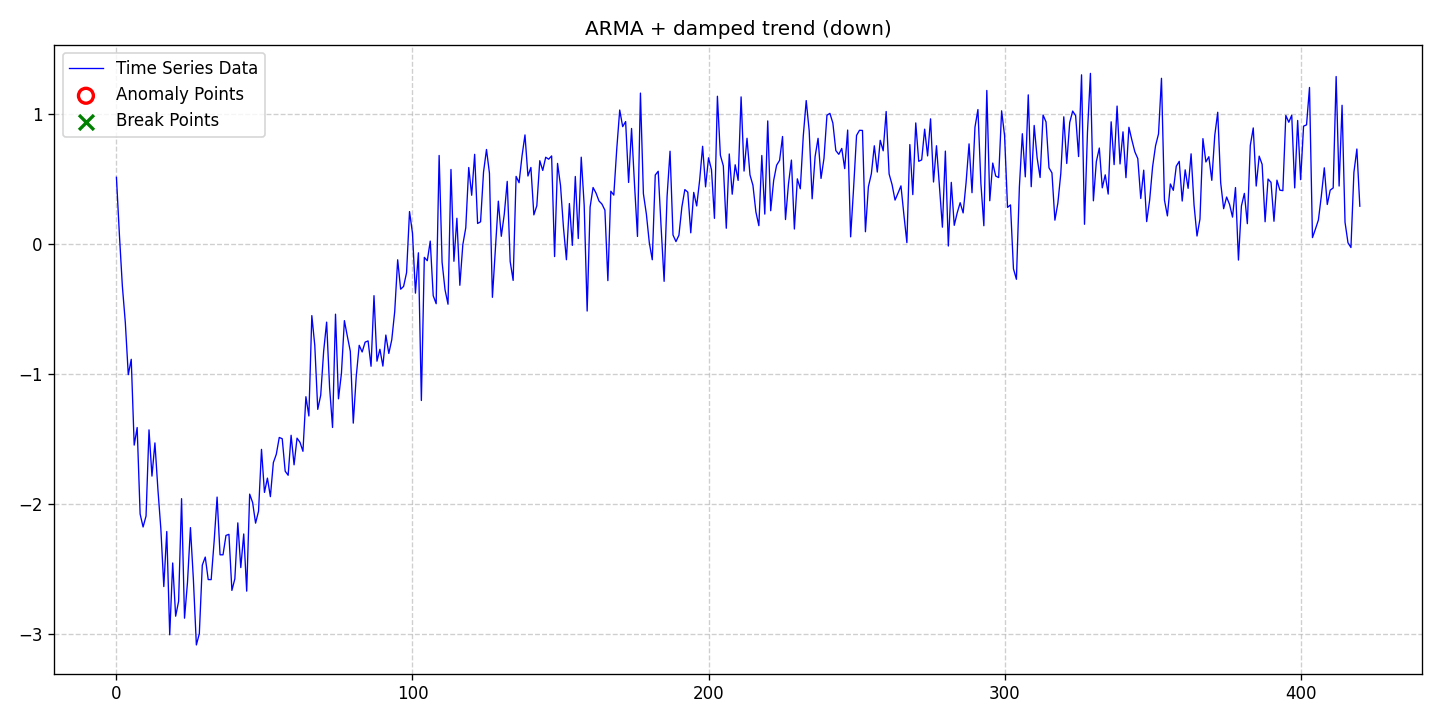

The file beside this chart, header and first rows:
date, data, stationary, det_lin_up, det_lin_down, det_quad, det_cubic, det_exp, det_damped, stoc_trend, volatility, single_seas, multiple_seas, point_anom_single, point_anom_multi, collect_anom, context_anom, mean_shift, var_shift, trend_shift, point_anom_count, point_anom_location, point_anom_point, collect_anom_count
2020-01-01, 0.5166, 0, 0, 0, 0, 0, 0, 1, 0, 0, 0, 0, 0, 0, 0, 0, 0, 0, 0, 0, none, , 0
2020-01-02, 0.0753, 0, 0, 0, 0, 0, 0, 1, 0, 0, 0, 0, 0, 0, 0, 0, 0, 0, 0, 0, none, , 0
2020-01-03, -0.3211, 0, 0, 0, 0, 0, 0, 1, 0, 0, 0, 0, 0, 0, 0, 0, 0, 0, 0, 0, none, , 0
2020-01-04, -0.6017, 0, 0, 0, 0, 0, 0, 1, 0, 0, 0, 0, 0, 0, 0, 0, 0, 0, 0, 0, none, , 0
2020-01-05, -1.003, 0, 0, 0, 0, 0, 0, 1, 0, 0, 0, 0, 0, 0, 0, 0, 0, 0, 0, 0, none, , 0
2020-01-06, -0.8852, 0, 0, 0, 0, 0, 0, 1, 0, 0, 0, 0, 0, 0, 0, 0, 0, 0, 0, 0, none, , 0
2020-01-07, -1.546, 0, 0, 0, 0, 0, 0, 1, 0, 0, 0, 0, 0, 0, 0, 0, 0, 0, 0, 0, none, , 0
2020-01-08, -1.41, 0, 0, 0, 0, 0, 0, 1, 0, 0, 0, 0, 0, 0, 0, 0, 0, 0, 0, 0, none, , 0
2020-01-09, -2.076, 0, 0, 0, 0, 0, 0, 1, 0, 0, 0, 0, 0, 0, 0, 0, 0, 0, 0, 0, none, , 0
2020-01-10, -2.176, 0, 0, 0, 0, 0, 0, 1, 0, 0, 0, 0, 0, 0, 0, 0, 0, 0, 0, 0, none, , 0
2020-01-11, -2.092, 0, 0, 0, 0, 0, 0, 1, 0, 0, 0, 0, 0, 0, 0, 0, 0, 0, 0, 0, none, , 0
2020-01-12, -1.428, 0, 0, 0, 0, 0, 0, 1, 0, 0, 0, 0, 0, 0, 0, 0, 0, 0, 0, 0, none, , 0
2020-01-13, -1.784, 0, 0, 0, 0, 0, 0, 1, 0, 0, 0, 0, 0, 0, 0, 0, 0, 0, 0, 0, none, , 0
2020-01-14, -1.529, 0, 0, 0, 0, 0, 0, 1, 0, 0, 0, 0, 0, 0, 0, 0, 0, 0, 0, 0, none, , 0
2020-01-15, -1.884, 0, 0, 0, 0, 0, 0, 1, 0, 0, 0, 0, 0, 0, 0, 0, 0, 0, 0, 0, none, , 0
2020-01-16, -2.19, 0, 0, 0, 0, 0, 0, 1, 0, 0, 0, 0, 0, 0, 0, 0, 0, 0, 0, 0, none, , 0
2020-01-17, -2.635, 0, 0, 0, 0, 0, 0, 1, 0, 0, 0, 0, 0, 0, 0, 0, 0, 0, 0, 0, none, , 0
2020-01-18, -2.211, 0, 0, 0, 0, 0, 0, 1, 0, 0, 0, 0, 0, 0, 0, 0, 0, 0, 0, 0, none, , 0
2020-01-19, -3.006, 0, 0, 0, 0, 0, 0, 1, 0, 0, 0, 0, 0, 0, 0, 0, 0, 0, 0, 0, none, , 0
2020-01-20, -2.454, 0, 0, 0, 0, 0, 0, 1, 0, 0, 0, 0, 0, 0, 0, 0, 0, 0, 0, 0, none, , 0
2020-01-21, -2.863, 0, 0, 0, 0, 0, 0, 1, 0, 0, 0, 0, 0, 0, 0, 0, 0, 0, 0, 0, none, , 0
2020-01-22, -2.748, 0, 0, 0, 0, 0, 0, 1, 0, 0, 0, 0, 0, 0, 0, 0, 0, 0, 0, 0, none, , 0
2020-01-23, -1.958, 0, 0, 0, 0, 0, 0, 1, 0, 0, 0, 0, 0, 0, 0, 0, 0, 0, 0, 0, none, , 0
2020-01-24, -2.878, 0, 0, 0, 0, 0, 0, 1, 0, 0, 0, 0, 0, 0, 0, 0, 0, 0, 0, 0, none, , 0
2020-01-25, -2.603, 0, 0, 0, 0, 0, 0, 1, 0, 0, 0, 0, 0, 0, 0, 0, 0, 0, 0, 0, none, , 0
2020-01-26, -2.181, 0, 0, 0, 0, 0, 0, 1, 0, 0, 0, 0, 0, 0, 0, 0, 0, 0, 0, 0, none, , 0
2020-01-27, -2.584, 0, 0, 0, 0, 0, 0, 1, 0, 0, 0, 0, 0, 0, 0, 0, 0, 0, 0, 0, none, , 0
2020-01-28, -3.085, 0, 0, 0, 0, 0, 0, 1, 0, 0, 0, 0, 0, 0, 0, 0, 0, 0, 0, 0, none, , 0
2020-01-29, -2.997, 0, 0, 0, 0, 0, 0, 1, 0, 0, 0, 0, 0, 0, 0, 0, 0, 0, 0, 0, none, , 0
2020-01-30, -2.47, 0, 0, 0, 0, 0, 0, 1, 0, 0, 0, 0, 0, 0, 0, 0, 0, 0, 0, 0, none, , 0
2020-01-31, -2.408, 0, 0, 0, 0, 0, 0, 1, 0, 0, 0, 0, 0, 0, 0, 0, 0, 0, 0, 0, none, , 0
2020-02-01, -2.581, 0, 0, 0, 0, 0, 0, 1, 0, 0, 0, 0, 0, 0, 0, 0, 0, 0, 0, 0, none, , 0
2020-02-02, -2.582, 0, 0, 0, 0, 0, 0, 1, 0, 0, 0, 0, 0, 0, 0, 0, 0, 0, 0, 0, none, , 0
2020-02-03, -2.287, 0, 0, 0, 0, 0, 0, 1, 0, 0, 0, 0, 0, 0, 0, 0, 0, 0, 0, 0, none, , 0
2020-02-04, -1.946, 0, 0, 0, 0, 0, 0, 1, 0, 0, 0, 0, 0, 0, 0, 0, 0, 0, 0, 0, none, , 0
2020-02-05, -2.39, 0, 0, 0, 0, 0, 0, 1, 0, 0, 0, 0, 0, 0, 0, 0, 0, 0, 0, 0, none, , 0
2020-02-06, -2.391, 0, 0, 0, 0, 0, 0, 1, 0, 0, 0, 0, 0, 0, 0, 0, 0, 0, 0, 0, none, , 0
2020-02-07, -2.241, 0, 0, 0, 0, 0, 0, 1, 0, 0, 0, 0, 0, 0, 0, 0, 0, 0, 0, 0, none, , 0
2020-02-08, -2.233, 0, 0, 0, 0, 0, 0, 1, 0, 0, 0, 0, 0, 0, 0, 0, 0, 0, 0, 0, none, , 0
2020-02-09, -2.665, 0, 0, 0, 0, 0, 0, 1, 0, 0, 0, 0, 0, 0, 0, 0, 0, 0, 0, 0, none, , 0
2020-02-10, -2.575, 0, 0, 0, 0, 0, 0, 1, 0, 0, 0, 0, 0, 0, 0, 0, 0, 0, 0, 0, none, , 0
2020-02-11, -2.145, 0, 0, 0, 0, 0, 0, 1, 0, 0, 0, 0, 0, 0, 0, 0, 0, 0, 0, 0, none, , 0
2020-02-12, -2.489, 0, 0, 0, 0, 0, 0, 1, 0, 0, 0, 0, 0, 0, 0, 0, 0, 0, 0, 0, none, , 0
2020-02-13, -2.23, 0, 0, 0, 0, 0, 0, 1, 0, 0, 0, 0, 0, 0, 0, 0, 0, 0, 0, 0, none, , 0
2020-02-14, -2.67, 0, 0, 0, 0, 0, 0, 1, 0, 0, 0, 0, 0, 0, 0, 0, 0, 0, 0, 0, none, , 0
2020-02-15, -1.923, 0, 0, 0, 0, 0, 0, 1, 0, 0, 0, 0, 0, 0, 0, 0, 0, 0, 0, 0, none, , 0
2020-02-16, -1.988, 0, 0, 0, 0, 0, 0, 1, 0, 0, 0, 0, 0, 0, 0, 0, 0, 0, 0, 0, none, , 0
2020-02-17, -2.147, 0, 0, 0, 0, 0, 0, 1, 0, 0, 0, 0, 0, 0, 0, 0, 0, 0, 0, 0, none, , 0
2020-02-18, -2.054, 0, 0, 0, 0, 0, 0, 1, 0, 0, 0, 0, 0, 0, 0, 0, 0, 0, 0, 0, none, , 0
2020-02-19, -1.579, 0, 0, 0, 0, 0, 0, 1, 0, 0, 0, 0, 0, 0, 0, 0, 0, 0, 0, 0, none, , 0
2020-02-20, -1.91, 0, 0, 0, 0, 0, 0, 1, 0, 0, 0, 0, 0, 0, 0, 0, 0, 0, 0, 0, none, , 0
2020-02-21, -1.8, 0, 0, 0, 0, 0, 0, 1, 0, 0, 0, 0, 0, 0, 0, 0, 0, 0, 0, 0, none, , 0
2020-02-22, -1.943, 0, 0, 0, 0, 0, 0, 1, 0, 0, 0, 0, 0, 0, 0, 0, 0, 0, 0, 0, none, , 0
2020-02-23, -1.681, 0, 0, 0, 0, 0, 0, 1, 0, 0, 0, 0, 0, 0, 0, 0, 0, 0, 0, 0, none, , 0
2020-02-24, -1.616, 0, 0, 0, 0, 0, 0, 1, 0, 0, 0, 0, 0, 0, 0, 0, 0, 0, 0, 0, none, , 0
2020-02-25, -1.487, 0, 0, 0, 0, 0, 0, 1, 0, 0, 0, 0, 0, 0, 0, 0, 0, 0, 0, 0, none, , 0
2020-02-26, -1.497, 0, 0, 0, 0, 0, 0, 1, 0, 0, 0, 0, 0, 0, 0, 0, 0, 0, 0, 0, none, , 0
2020-02-27, -1.747, 0, 0, 0, 0, 0, 0, 1, 0, 0, 0, 0, 0, 0, 0, 0, 0, 0, 0, 0, none, , 0
2020-02-28, -1.778, 0, 0, 0, 0, 0, 0, 1, 0, 0, 0, 0, 0, 0, 0, 0, 0, 0, 0, 0, none, , 0
2020-02-29, -1.47, 0, 0, 0, 0, 0, 0, 1, 0, 0, 0, 0, 0, 0, 0, 0, 0, 0, 0, 0, none, , 0
... 361 more rows
